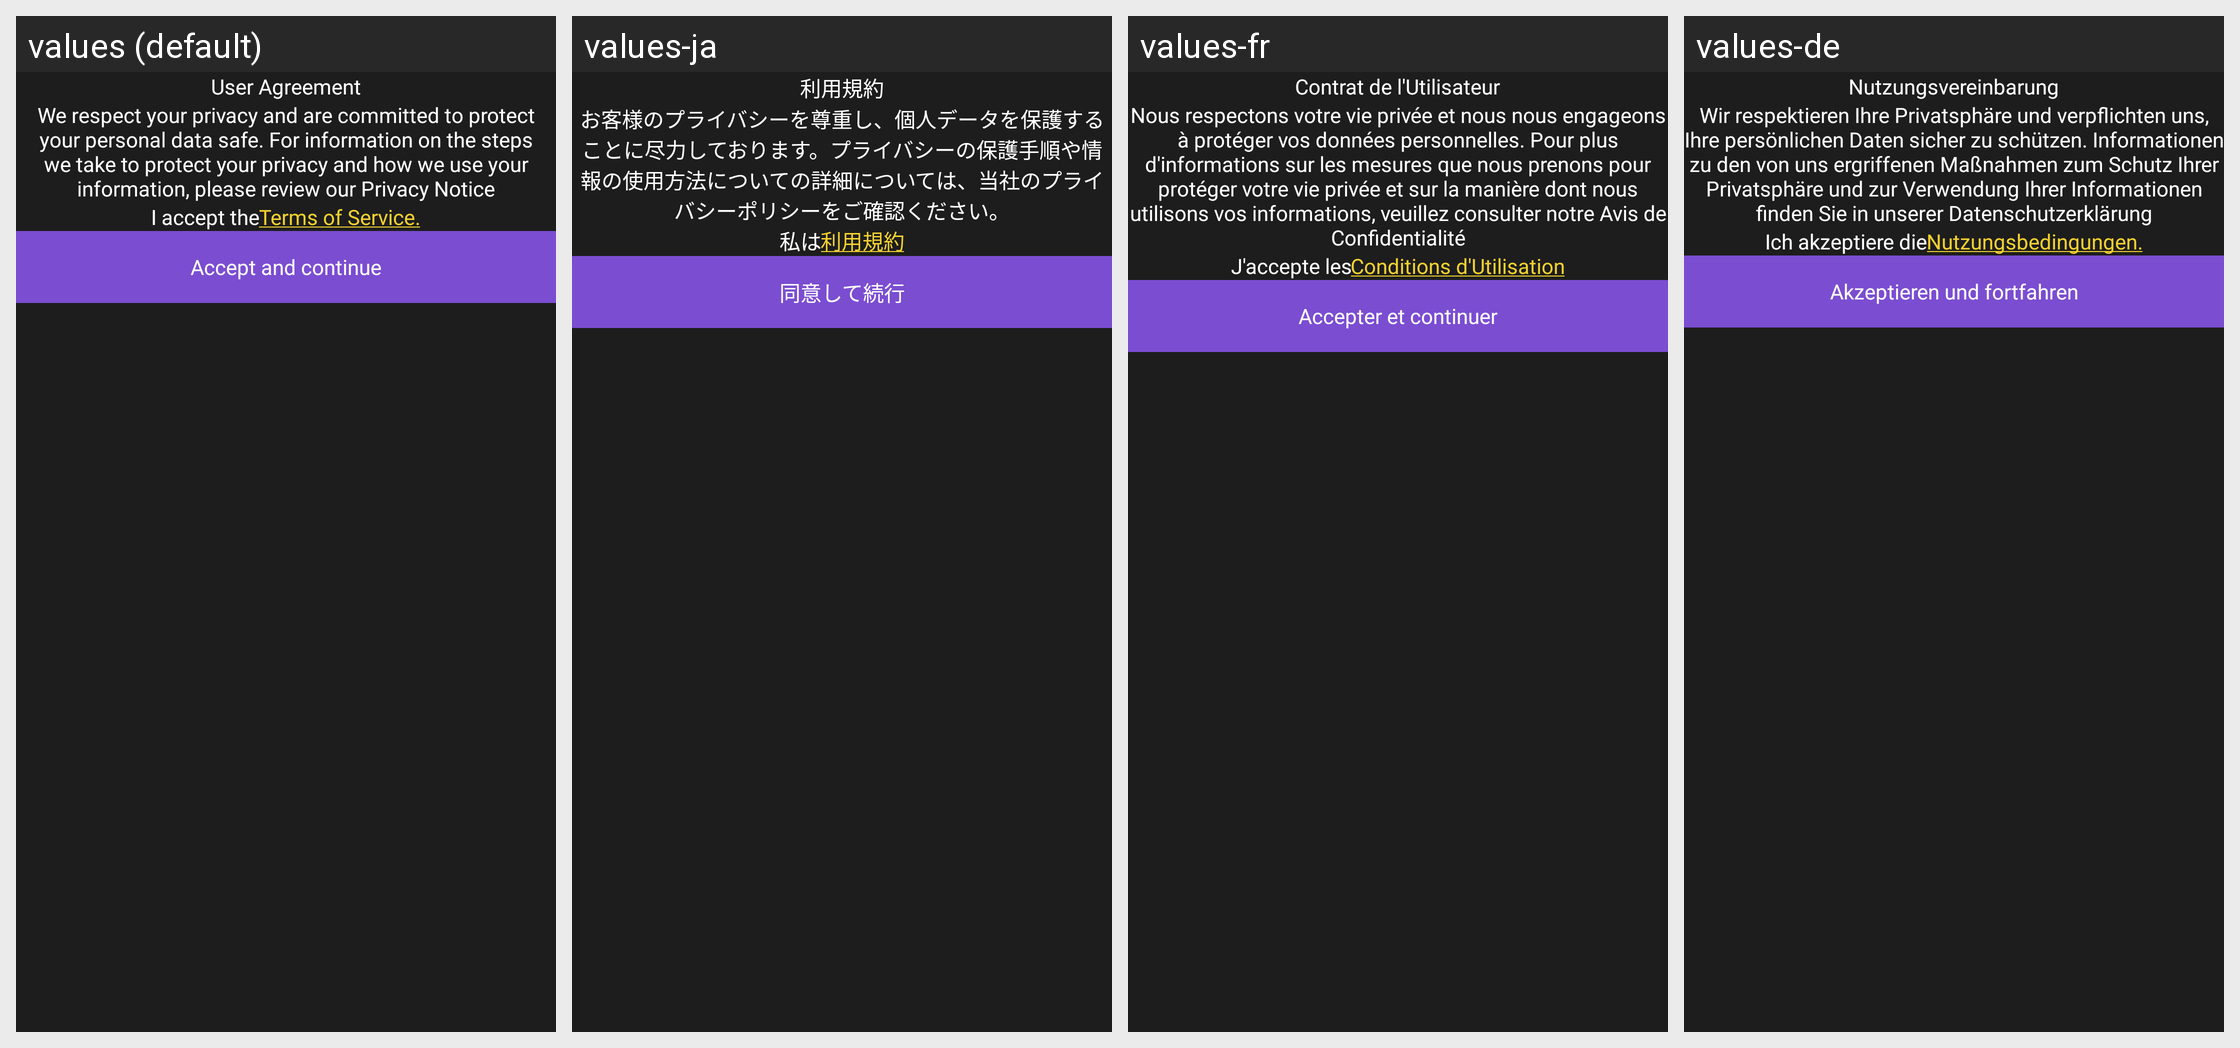

Locale-by-locale string values for the Android screen shown in this grid:
Android screen res/layout/layout_useragreement_dialog.xml rendered under 4 locales, left to right: values (default), values-ja, values-fr, values-de. Device: Nexus 5 (rendered at 1080×1920; each locale shown at half size, 540×960, under a caption strip naming it); theme Theme.MaterialComponents.DayNight.NoActionBar.
Other locales in the repository, not shown: values-af, values-ar, values-cs, values-el, values-es, values-hi, values-in, values-it, values-ko, values-ms, values-nl, values-no, values-pt, values-ru, values-th, values-tr, values-vi, values-zh.
Strings drawn on this screen, with the default value and each locale's value (text and hints the layout hard-codes, and strings that could not be matched under every locale, appear in the picture but are not listed):

user_agreement_label
  values: User Agreement
  values-ja: 利用規約
  values-fr: Contrat de l'Utilisateur
  values-de: Nutzungsvereinbarung

agreement_bod
  values: We respect your privacy and are committed to protect your personal data safe. For information on the steps we take to protect your privacy and how we use your information, please review our Privacy Notice
  values-ja: お客様のプライバシーを尊重し、個人データを保護することに尽力しております。プライバシーの保護手順や情報の使用方法についての詳細については、当社のプライバシーポリシーをご確認ください。
  values-fr: Nous respectons votre vie privée et nous nous engageons à protéger vos données personnelles. Pour plus d'informations sur les mesures que nous prenons pour protéger votre vie privée et sur la manière dont nous utilisons vos informations, veuillez consulter notre Avis de Confidentialité
  values-de: Wir respektieren Ihre Privatsphäre und verpflichten uns, Ihre persönlichen Daten sicher zu schützen. Informationen zu den von uns ergriffenen Maßnahmen zum Schutz Ihrer Privatsphäre und zur Verwendung Ihrer Informationen finden Sie in unserer Datenschutzerklärung

agreement_statement
  values: I accept the
  values-ja: 私は
  values-fr: J'accepte les
  values-de: Ich akzeptiere die

terms_of_service
  values: Terms of Service.
  values-ja: 利用規約
  values-fr: Conditions d'Utilisation
  values-de: Nutzungsbedingungen.

accept_agreement_label
  values: Accept and continue
  values-ja: 同意して続行
  values-fr: Accepter et continuer
  values-de: Akzeptieren und fortfahren
